The GitHub repository atharv51-creater/EcoRewind-Plastic-management contains a labelled image folder "dataset" with 4 categories: aluminium can, other invalid, plastic bag, plastic bottle. Examples follow, each with its label.

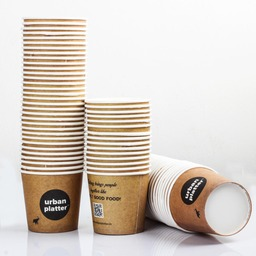
Label: other invalid

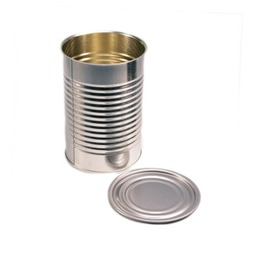
Label: aluminium can

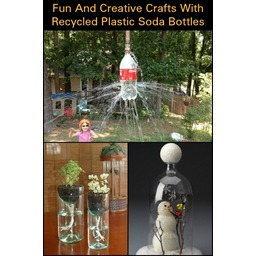
Label: plastic bottle

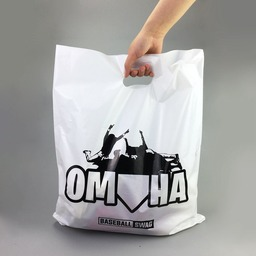
Label: plastic bag

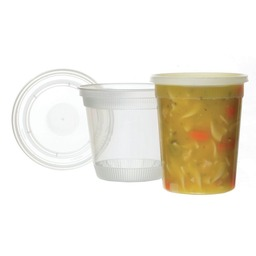
Label: other invalid

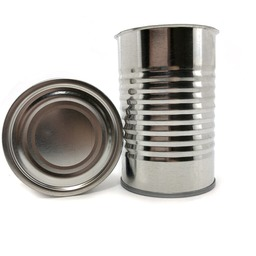
Label: aluminium can
